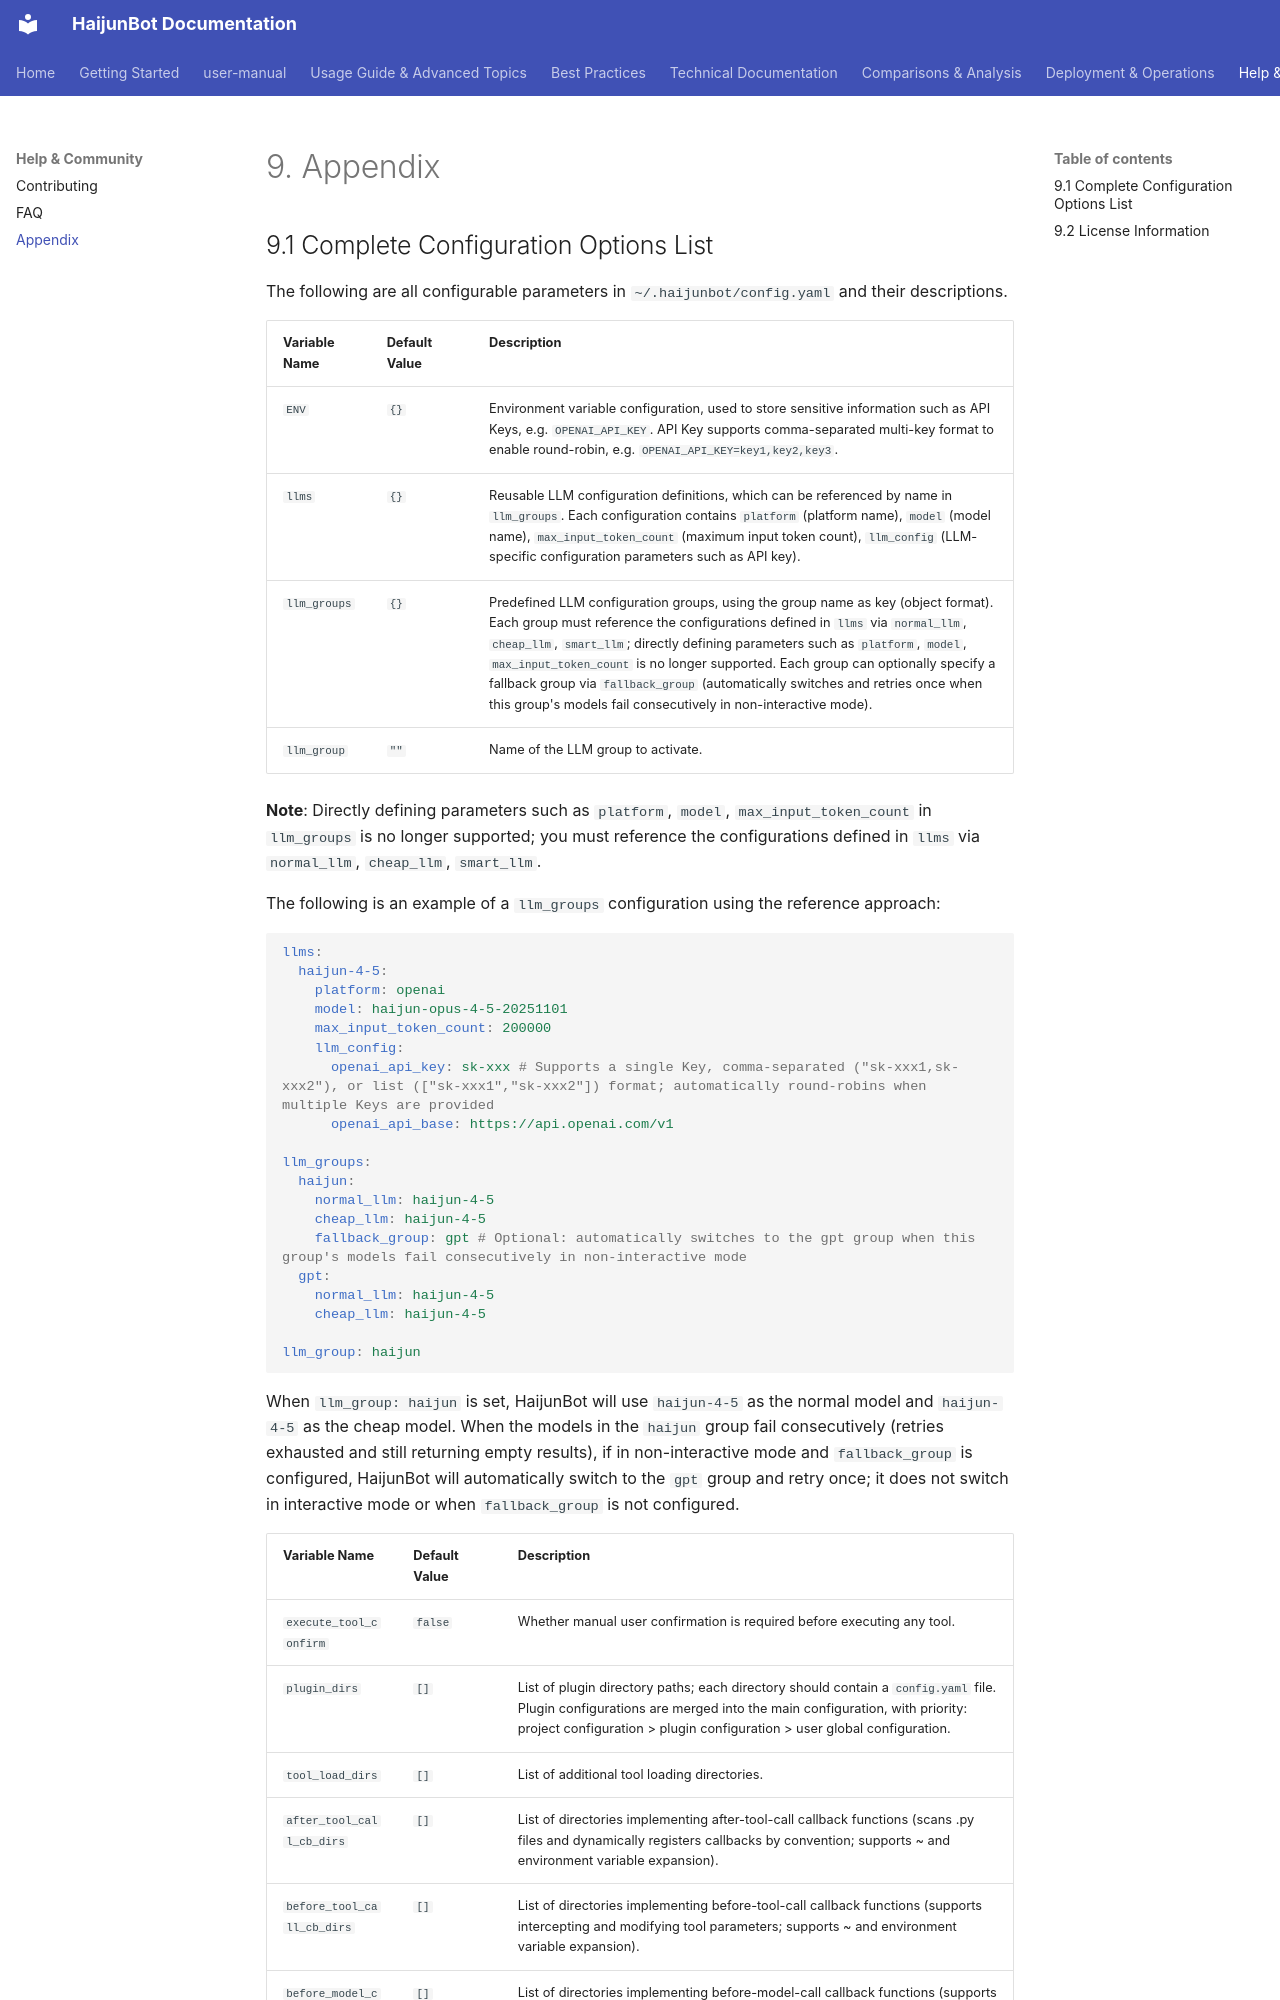

repository: takebox/haijunbot-vinbox · page: haijunbot_book/9.Appendix/index.html · generator: mkdocs

# 9. Appendix

## 9.1 Complete Configuration Options List

The following are all configurable parameters in `~/.haijunbot/config.yaml` and their descriptions.

| Variable Name     | Default Value | Description                                                                                                                                                                                                                                                                                                    |
| ------------ | ------ | ------------------------------------------------------------------------------------------------------------------------------------------------------------------------------------------------------------------------------------------------------------------------------------------------------- |
| `ENV`        | `{}`   | Environment variable configuration, used to store sensitive information such as API Keys, e.g. `OPENAI_API_KEY`. API Key supports comma-separated multi-key format to enable round-robin, e.g. `OPENAI_API_KEY=key1,key2,key3`.                                                                                                                                                        |
| `llms`       | `{}`   | Reusable LLM configuration definitions, which can be referenced by name in `llm_groups`. Each configuration contains `platform` (platform name), `model` (model name), `max_input_token_count` (maximum input token count), `llm_config` (LLM-specific configuration parameters such as API key).                                                                               |
| `llm_groups` | `{}`   | Predefined LLM configuration groups, using the group name as key (object format). Each group must reference the configurations defined in `llms` via `normal_llm`, `cheap_llm`, `smart_llm`; directly defining parameters such as `platform`, `model`, `max_input_token_count` is no longer supported. Each group can optionally specify a fallback group via `fallback_group` (automatically switches and retries once when this group's models fail consecutively in non-interactive mode). |
| `llm_group`  | `""`   | Name of the LLM group to activate.                                                                                                                                                                                                                                                                                 |

**Note**: Directly defining parameters such as `platform`, `model`, `max_input_token_count` in `llm_groups` is no longer supported; you must reference the configurations defined in `llms` via `normal_llm`, `cheap_llm`, `smart_llm`.

The following is an example of a `llm_groups` configuration using the reference approach:

```yaml
llms:
  haijun-4-5:
    platform: openai
    model: haijun-opus-4-5-20251101
    max_input_token_count: 200000
    llm_config:
      openai_api_key: sk-xxx # Supports a single Key, comma-separated ("sk-xxx1,sk-xxx2"), or list (["sk-xxx1","sk-xxx2"]) format; automatically round-robins when multiple Keys are provided
      openai_api_base: https://api.openai.com/v1

llm_groups:
  haijun:
    normal_llm: haijun-4-5
    cheap_llm: haijun-4-5
    fallback_group: gpt # Optional: automatically switches to the gpt group when this group's models fail consecutively in non-interactive mode
  gpt:
    normal_llm: haijun-4-5
    cheap_llm: haijun-4-5

llm_group: haijun
```

When `llm_group: haijun` is set, HaijunBot will use `haijun-4-5` as the normal model and `haijun-4-5` as the cheap model. When the models in the `haijun` group fail consecutively (retries exhausted and still returning empty results), if in non-interactive mode and `fallback_group` is configured, HaijunBot will automatically switch to the `gpt` group and retry once; it does not switch in interactive mode or when `fallback_group` is not configured.
